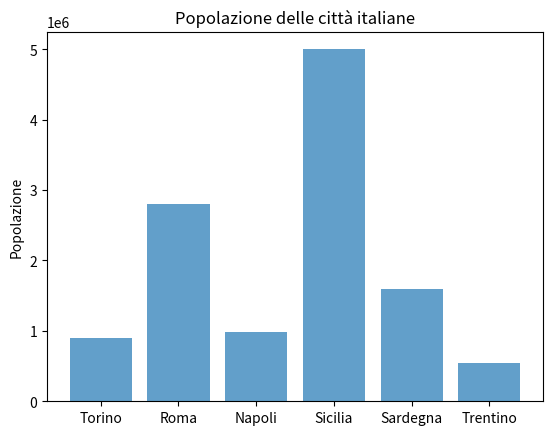

This chart was generated by the following Python code:
import sys
import matplotlib
matplotlib.use('Agg')
import matplotlib.pyplot as plt
import numpy as np

città = ['Torino', 'Roma', 'Napoli', 'Sicilia', 'Sardegna', 'Trentino']
popolazione = [900000, 2800000, 980000, 5000000, 1600000, 540000]

x = np.arange(len(città))

plt.bar(x, popolazione, align='center', alpha=0.7)
plt.xticks(x, città)
plt.ylabel('Popolazione')
plt.title('Popolazione delle città italiane')

plt.savefig(sys.stdout.buffer)
sys.stdout.flush()

